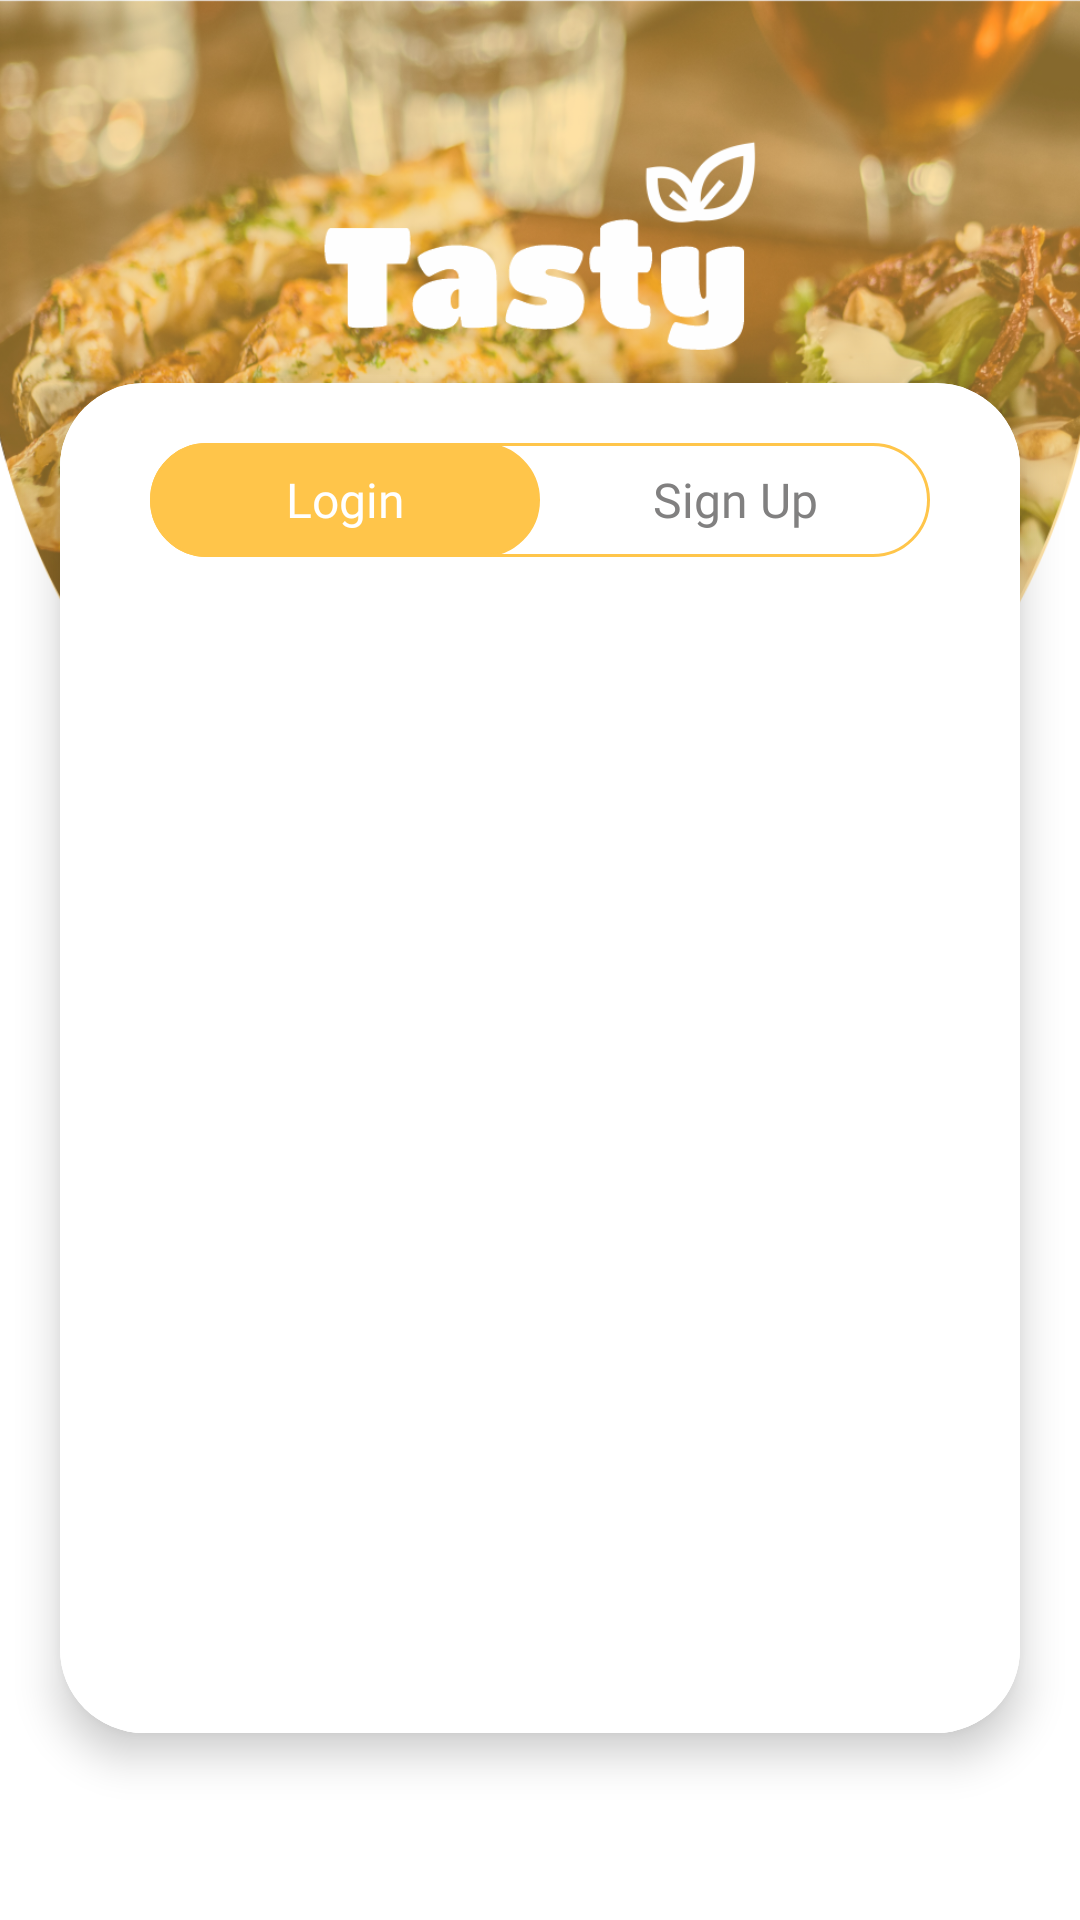

Write the Android layout XML for this screen, with the resource values it uses.
<!-- AndroidManifest.xml: application theme Theme.Tasty -->
<!-- res/layout/activity_login_or_sign_up.xml -->
<?xml version="1.0" encoding="utf-8"?>
<androidx.constraintlayout.widget.ConstraintLayout
    xmlns:android="http://schemas.android.com/apk/res/android"
    xmlns:app="http://schemas.android.com/apk/res-auto"
    xmlns:tools="http://schemas.android.com/tools"
    android:layout_width="match_parent"
    android:layout_height="match_parent"
    android:background="@color/white"
    tools:context=".LoginOrSignUpActivity">

    <ImageView
        android:id="@+id/imageView"
        android:layout_width="match_parent"
        android:layout_height="300dp"
        android:scaleType="centerCrop"
        app:layout_constraintEnd_toEndOf="parent"
        app:layout_constraintHeight_percent="0.27"
        app:layout_constraintStart_toStartOf="parent"
        app:layout_constraintTop_toTopOf="parent"
        app:layout_constraintVertical_bias="0"
        app:srcCompat="@drawable/login" />


    <androidx.cardview.widget.CardView
        android:layout_width="320dp"
        android:layout_height="450dp"
        android:layout_marginTop="125dp"
        app:cardCornerRadius="28dp"
        app:cardElevation="8dp"
        android:background="@color/white"
        android:outlineSpotShadowColor="@color/black"
        app:layout_constraintBottom_toBottomOf="parent"
        app:layout_constraintEnd_toEndOf="parent"
        app:layout_constraintHeight_percent="0.78"
        app:layout_constraintStart_toStartOf="parent"
        app:layout_constraintTop_toTopOf="parent"
        app:layout_constraintVertical_bias="0.042">

        <RelativeLayout
            android:id="@+id/tab_layout"
            android:layout_width="match_parent"
            android:background="@color/white"
            android:layout_height="match_parent">
            <include
                android:id="@+id/tabs"
                layout="@layout/content_login_tab" />

            <LinearLayout
                android:layout_marginTop="60dp"
                android:layout_width="match_parent"
                android:layout_height="match_parent">

                <FrameLayout
                    android:id="@+id/flContainer"
                    android:layout_width="match_parent"
                    android:layout_height="match_parent">

                </FrameLayout>

            </LinearLayout>
        </RelativeLayout>
    </androidx.cardview.widget.CardView>


</androidx.constraintlayout.widget.ConstraintLayout>
<!-- res/layout/content_login_tab.xml (included above) -->
<?xml version="1.0" encoding="utf-8"?>
<LinearLayout xmlns:android="http://schemas.android.com/apk/res/android"
    android:layout_width="match_parent"
    android:layout_height="match_parent"
    xmlns:app="http://schemas.android.com/apk/res-auto"
    app:layout_behavior="@string/appbar_scrolling_view_behavior"
    android:orientation="vertical"
    android:background="@color/white"
    android:layout_marginTop="20sp">

    <FrameLayout
        android:layout_width="match_parent"
        android:layout_height="38dp"
        android:layout_marginHorizontal="30dp">

        <LinearLayout
            android:layout_width="match_parent"
            android:layout_height="match_parent"
            android:orientation="horizontal"
            android:background="@drawable/back_tab_login">


            <TextView
                android:id="@+id/select_tab"
                android:layout_width="match_parent"
                android:layout_height="match_parent"
                android:layout_weight="1"
                android:background="@drawable/back_select_login" />

            <TextView
                android:layout_width="match_parent"
                android:layout_height="match_parent"
                android:layout_weight="1"/>
        </LinearLayout>

        <LinearLayout
            android:layout_width="match_parent"
            android:layout_height="match_parent"
            android:orientation="horizontal">

            <TextView
                android:id="@+id/login_tab"
                android:layout_width="match_parent"
                android:layout_height="match_parent"
                android:layout_weight="1"
                android:text="Login"
                android:textSize="16dp"
                android:textColor="@color/white"
                android:fontFamily="@font/arlrbbd"
                android:gravity="center"/>

            <TextView
                android:id="@+id/signup_tab"
                android:layout_width="match_parent"
                android:layout_height="match_parent"
                android:layout_weight="1"
                android:text="Sign Up"
                android:textSize="16dp"
                android:textColor="#818080"
                android:fontFamily="@font/arlrbbd"
                android:gravity="center"/>
        </LinearLayout>

    </FrameLayout>

</LinearLayout>
<!-- resources referenced by this layout -->
<resources>
  <color name="black">#FF000000</color>
  <color name="white">#FFFFFFFF</color>
  <!-- drawable back_select_login (drawable) -->
  <?xml version="1.0" encoding="utf-8"?>
  <selector xmlns:android="http://schemas.android.com/apk/res/android">
      <item>
          <shape>
              <gradient
                  android:angle="0"
                  android:startColor="@color/yellow"
                  android:endColor="@color/yellow"/>
              <corners
                  android:radius="30dp"/>
              <stroke
                  android:width="1dp"
                  android:color="@color/yellow"/>
          </shape>
      </item>
  </selector>
  <!-- drawable back_tab_login (drawable) -->
  <?xml version="1.0" encoding="utf-8"?>
  <selector xmlns:android="http://schemas.android.com/apk/res/android">
      <item>
          <shape>
              <gradient
                  android:angle="0"
                  android:startColor="@color/white"
                  android:endColor="@color/white"/>
              <corners
                  android:radius="30dp"/>
              <stroke
                  android:width="1dp"
                  android:color="@color/yellow"/>
          </shape>
      </item>
  </selector>
  <!-- drawable login: png bitmap (drawable, 950619 bytes) -->
  <style name="Theme.Tasty" parent="Theme.MaterialComponents.DayNight.NoActionBar">
          
          <item name="colorPrimary">#ffc54a</item>
          <item name="colorPrimaryVariant">#ffc54a</item>
          
          <item name="colorOnPrimary">@color/white</item>
          
          <item name="colorSecondary">@color/teal_200</item>
          <item name="colorSecondaryVariant">@color/teal_700</item>
          <item name="colorOnSecondary">@color/black</item>
          
          <item name="android:statusBarColor" tools:targetApi="l">?attr/colorPrimaryVariant</item>
          
      </style>
  <color name="yellow">#ffc54a</color>
  <color name="teal_200">#FF03DAC5</color>
  <color name="teal_700">#FF018786</color>
</resources>
